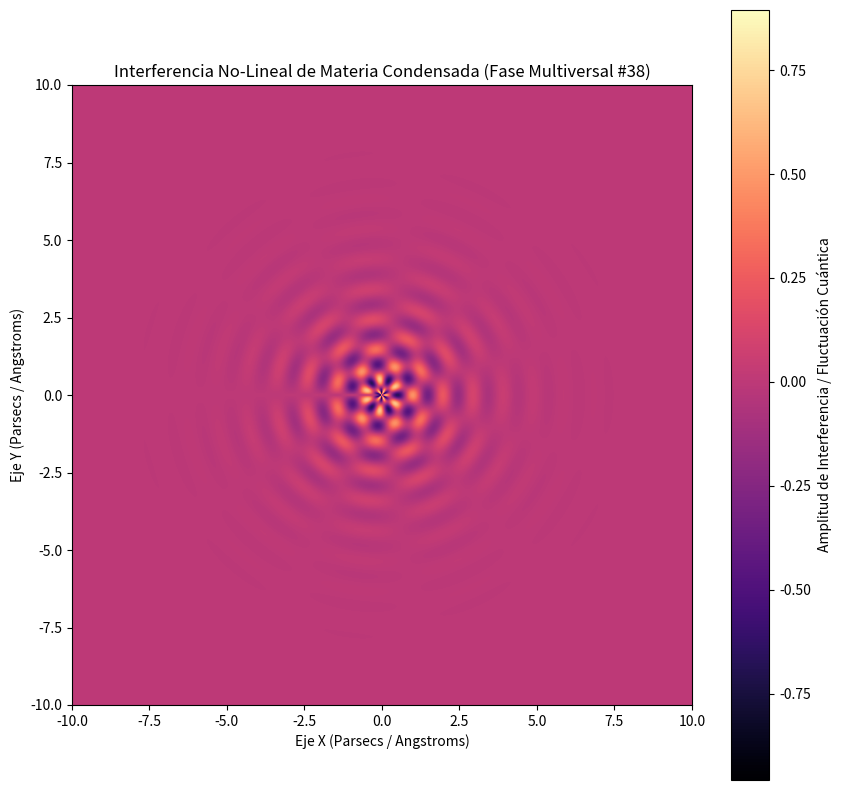

Generate this figure with matplotlib:
%matplotlib inline
# Simulación Multiversal: Materia Condensada - Variante 38
import numpy as np
import matplotlib.pyplot as plt

# Parámetros Físicos No-Lineales
omega_1 = 6.446
omega_2 = 5.511
lambda_decay = 0.749
phase_shift = 1.33

x = np.linspace(-10, 10, 800)
y = np.linspace(-10, 10, 800)
X, Y = np.meshgrid(x, y)

# Dinámica de Fluidos / Campos Tensor-Escalares (Fase Multiversal)
R = np.sqrt(X**2 + Y**2) + 1e-5
Z = (np.sin(omega_1 * R + phase_shift) * np.cos(omega_2 * np.arctan2(Y, X))) * np.exp(-lambda_decay * R)

plt.figure(figsize=(10, 10))
plt.imshow(Z, cmap='magma', extent=[-10, 10, -10, 10], origin='lower')
plt.colorbar(label='Amplitud de Interferencia / Fluctuación Cuántica')
plt.title(r'Interferencia No-Lineal de Materia Condensada (Fase Multiversal #38)')
plt.xlabel('Eje X (Parsecs / Angstroms)')
plt.ylabel('Eje Y (Parsecs / Angstroms)')
plt.show()
